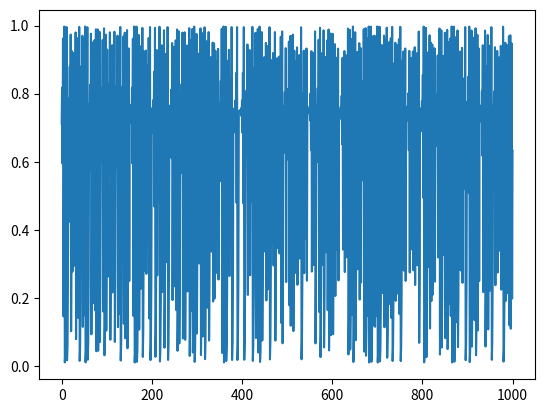
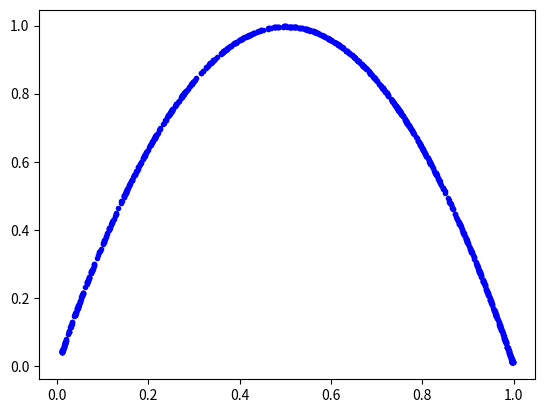

Recreate these plots in Python, in order.
import matplotlib.pyplot as plt
from mpl_toolkits.mplot3d import Axes3D
import numpy as np

r= 3.99
x= np.random.random()
X= [x]

for i in range(1000) :
    x = r*x*(1 - x)
    X.append(x)

#PLOTA GRAFICO
plt.figure(1)
plt.plot(X)
plt.show()

A = X[:len(X)-1]
B = X[1:len(X)]

#plota 2d
plt.figure(2)
plt.plot(A, B, '.', c='blue')
plt.show()



